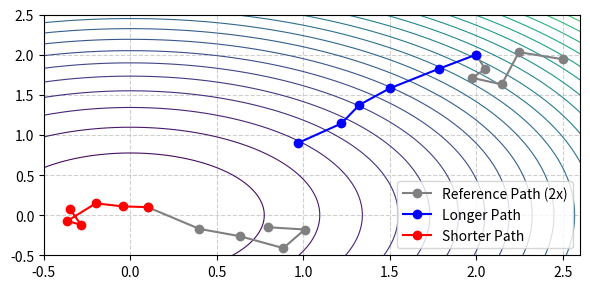

Here is the Python script that generated this plot: (Note: this script raises an exception after producing the figure.)
#---------------------------------------------------------*\
# Title: 
# Author: 
#---------------------------------------------------------*/

import numpy as np
import matplotlib.pyplot as plt

def visualize_paths(num_steps=15):
    def sphere(x, y):
        return x**2 + y**2

    # Grid for the sphere function
    x = np.linspace(-3, 3, 200)
    y = np.linspace(-3, 3, 200)
    X, Y = np.meshgrid(x, y)
    Z = sphere(X, Y)

    # Starting points
    start_long = np.array([2.0, 2.0])
    start_short = np.array([0.1, 0.1])  # Short path closer to optimum

    np.random.seed(43)

    # Reference Path for long path
    steps_long_ref = np.cumsum(np.random.normal(scale=0.2, size=(num_steps-1, 2)), axis=0)
    ref_steps_long = np.vstack([start_long, start_long + steps_long_ref])

    # Longer Path
    long_steps = np.cumsum(np.tile([-0.2, -0.2], (num_steps-1, 1)) +
                           np.random.normal(scale=0.05, size=(num_steps-1, 2)), axis=0)
    long_path = np.vstack([start_long, start_long + long_steps])

    # Shorter Path closer to optimum
    short_steps = np.cumsum(np.random.choice([-1, 1], size=(num_steps-1, 2)) *
                            np.random.normal(scale=0.15, size=(num_steps-1, 2)), axis=0)
    short_path = np.vstack([start_short, start_short + short_steps])

    # Second Reference Path for short path
    steps_short_ref = np.cumsum(np.random.normal(scale=0.15, size=(num_steps-1, 2)), axis=0)
    ref_steps_short = np.vstack([start_short, start_short + steps_short_ref])

    fig, ax = plt.subplots(figsize=(6, 3))  # Make the figure more flat (wider than tall)
    contours = ax.contour(X, Y, Z, levels=30, cmap='viridis', linewidths=0.8)

    # Plot paths for long path
    ax.plot(ref_steps_long[:, 0], ref_steps_long[:, 1], 'o-', color='grey', label='Reference Path (2x)')
    ax.plot(long_path[:, 0], long_path[:, 1], 'o-', color='blue', label='Longer Path')

    # Plot paths for short path
    ax.plot(ref_steps_short[:, 0], ref_steps_short[:, 1], 'o-', color='grey', label='')
    ax.plot(short_path[:, 0], short_path[:, 1], 'o-', color='red', label='Shorter Path')

    # Styling
    # ax.set_title('CLARA: Path Length vs Learning Rate Adaptation', fontsize=14)
    ax.legend(loc='lower right', fontsize=10)
    ax.grid(True, linestyle='--', alpha=0.6)
    ax.set_xlim(-0.5, 2.6)
    ax.set_ylim(-0.5, 2.5)

    plt.tight_layout()
    # Save the plot as a PNG with 300 dpi
    fig.savefig('../results/visualization_plot.png', dpi=300, format='png')
    plt.show()

visualize_paths(num_steps=6)




#-------------------------Notes-----------------------------------------------*\
# 
#-----------------------------------------------------------------------------*\